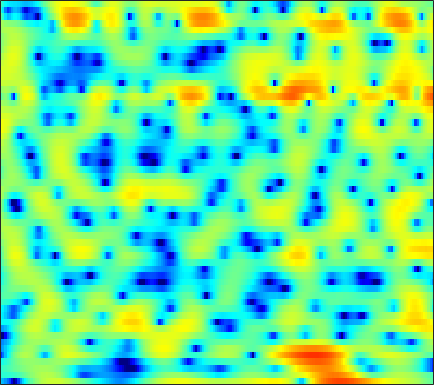

The data file committed next to this chart (first rows):
-8.3523, -8.9628, -10.163, -11.987, -13.965, -17.905, -22.062, -19.421, -14.072, -10.247, -7.4433, -5.7772, -3.9602, -2.4879, -1.5491, -0.47231, 0.41691, 0.97941, 1.619, 2.1444, 2.563, 2.808, 3.0553, 3.2158
-3.959, -3.832, -3.7, -3.595, -3.514, -3.376, -3.181, -2.979, -2.624, -2.173, -1.647, -1.22, -0.6317, -0.05044, 0.3639, 0.8727, 1.319, 1.604, 1.915, 2.138, 2.268, 2.303, 2.263, 2.12
-3.634, -3.29, -2.856, -2.443, -2.145, -1.758, -1.385, -1.114, -0.7627, -0.4221, -0.09778, 0.1344, 0.4263, 0.692, 0.8734, 1.084, 1.258, 1.363, 1.464, 1.516, 1.516, 1.477, 1.37, 1.196
-5.018, -4.564, -3.888, -3.174, -2.629, -1.923, -1.271, -0.8288, -0.3109, 0.114, 0.4433, 0.6266, 0.7834, 0.8467, 0.8381, 0.7643, 0.6384, 0.5328, 0.4, 0.3075, 0.2868, 0.3245, 0.4405, 0.6121
-14.58, -11.82, -8.381, -5.687, -4.047, -2.261, -0.8416, 0.02089, 0.9355, 1.595, 2.014, 2.171, 2.163, 1.887, 1.484, 0.6448, -0.6046, -1.875, -4.117, -6.978, -9.089, -8.273, -5.292, -2.53
-10.3, -9.527, -8.027, -6.358, -5.134, -3.6, -2.238, -1.351, -0.3457, 0.4486, 1.029, 1.322, 1.513, 1.476, 1.295, 0.8473, 0.1777, -0.4517, -1.376, -2.193, -2.557, -2.38, -1.608, -0.5278
-11.06, -10.55, -9.524, -8.239, -7.194, -5.765, -4.378, -3.412, -2.254, -1.254, -0.4289, 0.07416, 0.5931, 0.9552, 1.129, 1.248, 1.264, 1.226, 1.147, 1.07, 1.034, 1.045, 1.126, 1.271
-25.78, -23.49, -16.9, -12.47, -10, -7.372, -5.262, -3.933, -2.429, -1.176, -0.1426, 0.4989, 1.189, 1.702, 1.976, 2.205, 2.291, 2.27, 2.143, 1.925, 1.631, 1.384, 1.052, 0.7693
-10.29, -9.929, -8.845, -7.411, -6.247, -4.682, -3.205, -2.178, -0.9265, 0.195, 1.168, 1.802, 2.508, 3.049, 3.332, 3.542, 3.548, 3.406, 3.006, 2.331, 1.338, 0.3556, -1.319, -3.399
-5.332, -5.412, -5.413, -5.276, -5.057, -4.554, -3.843, -3.164, -2.12, -1.002, 0.08677, 0.8551, 1.762, 2.516, 2.958, 3.377, 3.571, 3.555, 3.292, 2.728, 1.83, 0.9101, -0.697, -2.693
-5.886, -6.628, -7.941, -9.636, -11.13, -12.87, -12.72, -11.1, -8.386, -5.916, -3.868, -2.567, -1.089, 0.1359, 0.9108, 1.767, 2.415, 2.767, 3.052, 3.13, 3.016, 2.825, 2.462, 2.045
-5.476, -6.087, -7.321, -9.041, -10.66, -12.65, -12.98, -11.9, -9.883, -8.072, -6.587, -5.557, -4.186, -2.754, -1.668, -0.2633, 0.9841, 1.786, 2.664, 3.304, 3.702, 3.85, 3.875, 3.716
-3.309, -3.297, -3.519, -3.951, -4.333, -4.859, -5.469, -6.007, -6.942, -8.44, -10.86, -13.49, -14.94, -10.16, -6.682, -3.199, -0.6859, 0.7518, 2.197, 3.208, 3.856, 4.139, 4.274, 4.155
-2.343, -2.033, -1.749, -1.616, -1.614, -1.772, -2.112, -2.489, -3.211, -4.126, -5.117, -5.693, -5.679, -4.521, -3.196, -1.369, 0.236, 1.23, 2.252, 2.944, 3.338, 3.457, 3.389, 3.075
-3.256, -2.58, -1.799, -1.161, -0.7909, -0.4461, -0.217, -0.1091, -0.03985, -0.01715, 0.02181, 0.1003, 0.3002, 0.6213, 0.9245, 1.369, 1.79, 2.053, 2.295, 2.377, 2.277, 2.065, 1.584, 0.879
-4.713, -3.599, -2.336, -1.303, -0.6602, 0.0594, 0.6281, 0.9628, 1.322, 1.589, 1.787, 1.904, 2.029, 2.12, 2.165, 2.185, 2.151, 2.07, 1.879, 1.581, 1.14, 0.7035, -0.03599, -0.9882
-4.985, -3.745, -2.304, -1.108, -0.3484, 0.5152, 1.193, 1.586, 1.982, 2.248, 2.398, 2.441, 2.416, 2.313, 2.188, 1.965, 1.681, 1.428, 1.033, 0.5639, 0.01802, -0.443, -1.139, -1.946
-3.887, -2.729, -1.342, -0.1471, 0.6284, 1.468, 2.093, 2.438, 2.726, 2.824, 2.766, 2.618, 2.314, 1.906, 1.555, 1.049, 0.5151, 0.1261, -0.4014, -0.9492, -1.511, -1.94, -2.54, -3.112
-2.672, -1.379, 0.1388, 1.425, 2.221, 3.028, 3.562, 3.793, 3.858, 3.663, 3.195, 2.685, 1.811, 0.7616, -0.08572, -1.191, -2.119, -2.652, -3.139, -3.515, -3.973, -4.461, -5.309, -6.296
-2.418, -0.6194, 1.294, 2.763, 3.583, 4.36, 4.801, 4.891, 4.707, 4.163, 3.226, 2.247, 0.4848, -1.907, -4.244, -8.212, -12.09, -12.07, -9.416, -7.418, -6.537, -6.557, -7.479, -9.874
-1.602, -0.1347, 1.468, 2.682, 3.342, 3.933, 4.191, 4.158, 3.828, 3.147, 2.115, 1.075, -0.6717, -2.867, -4.803, -7.547, -9.587, -9.837, -8.678, -7.264, -6.192, -5.632, -5.235, -5.08
-0.1455, 0.6707, 1.616, 2.333, 2.729, 3.049, 3.088, 2.956, 2.552, 1.891, 0.9639, 0.108, -1.198, -2.632, -3.721, -5.041, -6.011, -6.431, -6.457, -6.029, -5.298, -4.642, -3.763, -2.866
0.9791, 1.535, 2.123, 2.522, 2.713, 2.795, 2.682, 2.477, 2.015, 1.335, 0.4279, -0.4002, -1.756, -3.421, -4.899, -7.198, -9.651, -11.04, -11, -8.983, -6.626, -5.08, -3.336, -1.917
1.699, 2.021, 2.278, 2.394, 2.372, 2.234, 2.015, 1.764, 1.347, 0.7988, 0.1003, -0.5645, -1.676, -3.137, -4.531, -6.992, -10.24, -12.67, -12.33, -8.777, -5.643, -3.844, -1.981, -0.6126
1.757, 1.623, 1.315, 0.9072, 0.5503, 0.08205, -0.3338, -0.6024, -0.8471, -0.989, -1.096, -1.198, -1.366, -1.63, -1.877, -2.237, -2.482, -2.495, -2.23, -1.605, -0.7927, -0.1588, 0.6219, 1.22
1.13, 0.3338, -0.908, -2.342, -3.423, -4.792, -5.899, -6.309, -6.23, -5.472, -4.346, -3.425, -2.273, -1.291, -0.6798, 0.02664, 0.5908, 0.9695, 1.419, 1.832, 2.187, 2.408, 2.601, 2.663
0.105, -1.444, -3.97, -7.055, -9.763, -13.87, -18.45, -22.58, -21.46, -14.48, -9.468, -6.666, -3.846, -1.712, -0.4575, 0.8485, 1.83, 2.381, 2.933, 3.272, 3.433, 3.441, 3.31, 3.05
0.376, -1.401, -4.429, -8.606, -12.89, -22.15, -28.91, -21.74, -16.31, -11.88, -7.916, -5.411, -2.73, -0.6456, 0.6009, 1.886, 2.815, 3.306, 3.703, 3.826, 3.688, 3.415, 2.858, 2.094
2.003, 0.9298, -0.7326, -2.567, -3.923, -5.418, -6.082, -5.965, -5.091, -3.783, -2.321, -1.232, 0.07596, 1.215, 1.935, 2.706, 3.244, 3.506, 3.629, 3.493, 3.044, 2.465, 1.302, -0.4693
1.878, 1.548, 1.048, 0.5392, 0.1425, -0.2436, -0.5236, -0.5706, -0.5158, -0.305, -0.01754, 0.2049, 0.512, 0.7922, 0.9669, 1.169, 1.34, 1.432, 1.493, 1.43, 1.166, 0.7888, -0.06364, -1.345
0.3648, 0.681, 0.9717, 1.108, 1.143, 1.086, 0.9631, 0.8205, 0.5791, 0.2649, -0.1237, -0.4737, -0.9975, -1.589, -2.023, -2.485, -2.657, -2.546, -2.093, -1.478, -0.8711, -0.5065, -0.1833, -0.04643
-1.536, -0.5328, 0.4203, 1.005, 1.264, 1.352, 1.235, 0.9862, 0.4962, -0.2127, -1.147, -2.008, -3.47, -5.369, -7.162, -10.13, -12.65, -11.91, -8.549, -5.436, -3.06, -1.683, -0.2319, 0.8381
-2.073, -0.956, 0.08584, 0.7081, 0.9291, 0.9484, 0.6634, 0.2716, -0.4723, -1.458, -2.682, -3.759, -5.404, -7.32, -8.985, -11.43, -13.13, -12.36, -9.246, -6.081, -3.45, -1.843, -0.0967, 1.265
-0.6092, -0.03904, 0.4766, 0.7134, 0.6746, 0.3925, -0.2088, -0.8227, -1.927, -3.293, -4.9, -6.216, -7.908, -9.216, -9.721, -9.562, -8.657, -7.58, -5.867, -4.024, -2.226, -0.9834, 0.4765, 1.693
0.9522, 1.109, 1.133, 0.9141, 0.6052, -0.04673, -0.935, -1.805, -3.212, -5.034, -7.401, -9.695, -14.11, -21.61, -22.64, -14.86, -10.22, -7.789, -5.229, -3.146, -1.401, -0.2701, 1.01, 2.053
1.904, 1.778, 1.42, 0.8376, 0.2711, -0.6746, -1.791, -2.733, -4.095, -5.575, -7.158, -8.434, -10.05, -11.09, -10.96, -9.446, -7.33, -5.749, -3.851, -2.188, -0.7744, 0.1424, 1.177, 2.024
2.75, 2.407, 1.727, 0.7905, -0.1169, -1.528, -3.173, -4.427, -5.962, -6.962, -7.334, -7.269, -6.923, -6.354, -5.781, -4.887, -3.863, -3.068, -2.018, -1.038, -0.1535, 0.4396, 1.153, 1.751
4.073, 3.661, 2.831, 1.624, 0.4226, -1.7, -4.614, -7.663, -13.49, -17.24, -11.79, -8.758, -6.163, -4.426, -3.47, -2.5, -1.759, -1.313, -0.8055, -0.3913, -0.005698, 0.2735, 0.6584, 1.039
5.153, 4.899, 4.282, 3.321, 2.376, 0.7688, -1.265, -2.954, -5.124, -6.01, -5.231, -4.161, -2.826, -1.816, -1.319, -0.9254, -0.8452, -0.9473, -1.288, -1.74, -2.159, -2.326, -2.283, -1.875
4.78, 4.754, 4.51, 4.049, 3.581, 2.857, 2.054, 1.488, 0.8245, 0.3768, 0.1604, 0.1008, 0.07131, -0.04557, -0.2566, -0.7316, -1.56, -2.451, -4.122, -6.445, -9.591, -11.99, -12.3, -9.429
3.805, 3.837, 3.758, 3.568, 3.368, 3.056, 2.753, 2.51, 2.24, 1.968, 1.718, 1.505, 1.163, 0.6687, 0.1886, -0.6963, -1.879, -3.014, -4.92, -7.457, -10.61, -12.85, -13.31, -11
2.828, 2.741, 2.568, 2.358, 2.214, 2.048, 1.989, 2.013, 2.112, 2.233, 2.267, 2.209, 1.956, 1.511, 1.032, 0.1693, -0.8877, -1.782, -3.067, -4.347, -5.472, -6.07, -6.447, -6.383
1.285, 1.23, 0.9653, 0.3923, -0.1865, -0.7774, -0.733, -0.07941, 1.087, 2.229, 3.014, 3.339, 3.408, 3.088, 2.59, 1.677, 0.4787, -0.5603, -1.969, -3.162, -4.018, -4.397, -4.525, -4.418
-1.843, -0.3046, 0.2005, -0.9505, -3.223, -10.4, -15.73, -5.466, 0.001833, 2.872, 4.486, 5.115, 5.371, 4.995, 4.339, 2.979, 1.01, -0.9071, -4.049, -7.496, -8.987, -8.196, -6.596, -5.404
0.7349, 1.304, 1.631, 1.39, 0.9972, 0.4926, 0.6261, 1.283, 2.502, 3.583, 4.304, 4.536, 4.421, 3.813, 3.028, 1.46, -0.7439, -2.889, -6.69, -11.23, -13.31, -11.93, -10.09, -9.303
3.179, 3.088, 2.998, 2.916, 2.852, 2.808, 2.827, 2.876, 2.968, 3.003, 2.894, 2.683, 2.173, 1.413, 0.6642, -0.5709, -2.051, -3.279, -4.946, -6.53, -7.776, -8.511, -9.396, -10.52
3.792, 3.72, 3.646, 3.577, 3.506, 3.393, 3.245, 3.097, 2.832, 2.479, 1.994, 1.54, 0.8133, -0.05819, -0.7913, -1.843, -2.944, -3.77, -4.839, -5.849, -6.771, -7.416, -8.239, -9.103
3.631, 3.732, 3.843, 3.894, 3.889, 3.793, 3.589, 3.361, 2.937, 2.361, 1.638, 0.992, 0.006782, -1.107, -1.998, -3.185, -4.291, -5.018, -5.798, -6.338, -6.738, -6.975, -7.281, -7.585
2.859, 3.298, 3.767, 4.081, 4.224, 4.252, 4.097, 3.863, 3.369, 2.657, 1.72, 0.8494, -0.5418, -2.205, -3.642, -5.69, -7.655, -8.748, -9.205, -8.7, -7.874, -7.29, -6.7, -6.323
1.42, 2.352, 3.303, 3.958, 4.275, 4.475, 4.431, 4.237, 3.77, 3.05, 2.035, 1.063, -0.5693, -2.692, -4.729, -8.434, -14.5, -25.03, -19.6, -12.32, -8.91, -7.313, -5.88, -4.99
0.1353, 1.261, 2.416, 3.236, 3.634, 3.945, 4.005, 3.884, 3.517, 2.915, 2.076, 1.285, 0.002218, -1.554, -2.866, -4.77, -6.567, -7.51, -7.759, -7.076, -6.052, -5.288, -4.409, -3.741
-0.1723, 0.7179, 1.677, 2.393, 2.77, 3.068, 3.151, 3.083, 2.816, 2.362, 1.757, 1.205, 0.3587, -0.5592, -1.271, -2.186, -2.983, -3.441, -3.834, -3.973, -3.914, -3.784, -3.541, -3.223
0.09827, 0.8161, 1.563, 2.075, 2.354, 2.538, 2.547, 2.455, 2.206, 1.832, 1.331, 0.9002, 0.2814, -0.3684, -0.8671, -1.5, -2.073, -2.449, -2.925, -3.34, -3.696, -3.933, -4.141, -4.1
1.17, 1.583, 1.953, 2.145, 2.197, 2.183, 2.052, 1.861, 1.513, 1.064, 0.5213, 0.08346, -0.5081, -1.12, -1.555, -2.078, -2.54, -2.869, -3.274, -3.796, -4.566, -5.416, -7.027, -8.95
1.694, 1.323, 0.7911, 0.4231, 0.2155, 0.08873, -0.05988, -0.2844, -0.8124, -1.596, -2.44, -3.087, -3.888, -4.548, -5.004, -5.61, -6.058, -6.139, -5.746, -5.174, -4.949, -5.218, -6.446, -8.539
-1.613, -3.662, -6.794, -8.726, -8.145, -6.646, -5.725, -5.631, -6.378, -8.096, -10.74, -12.71, -13.67, -12.94, -12.76, -14.23, -18.8, -22.14, -14.45, -9.011, -5.684, -4.011, -2.385, -1.001
-4.041, -6.726, -11.35, -14.44, -12.99, -10.28, -8.917, -8.736, -9.498, -11.52, -15.12, -18.42, -18.74, -15.41, -13.92, -12.98, -12.59, -11.89, -9.652, -6.732, -4.105, -2.403, -0.4609, 1.163
-2.955, -4.104, -5.456, -6.439, -6.759, -6.93, -7.04, -7.162, -7.476, -8.01, -8.56, -8.867, -8.873, -8.475, -7.934, -7.119, -6.155, -5.321, -4.063, -2.649, -1.212, -0.1668, 1.135, 2.288
